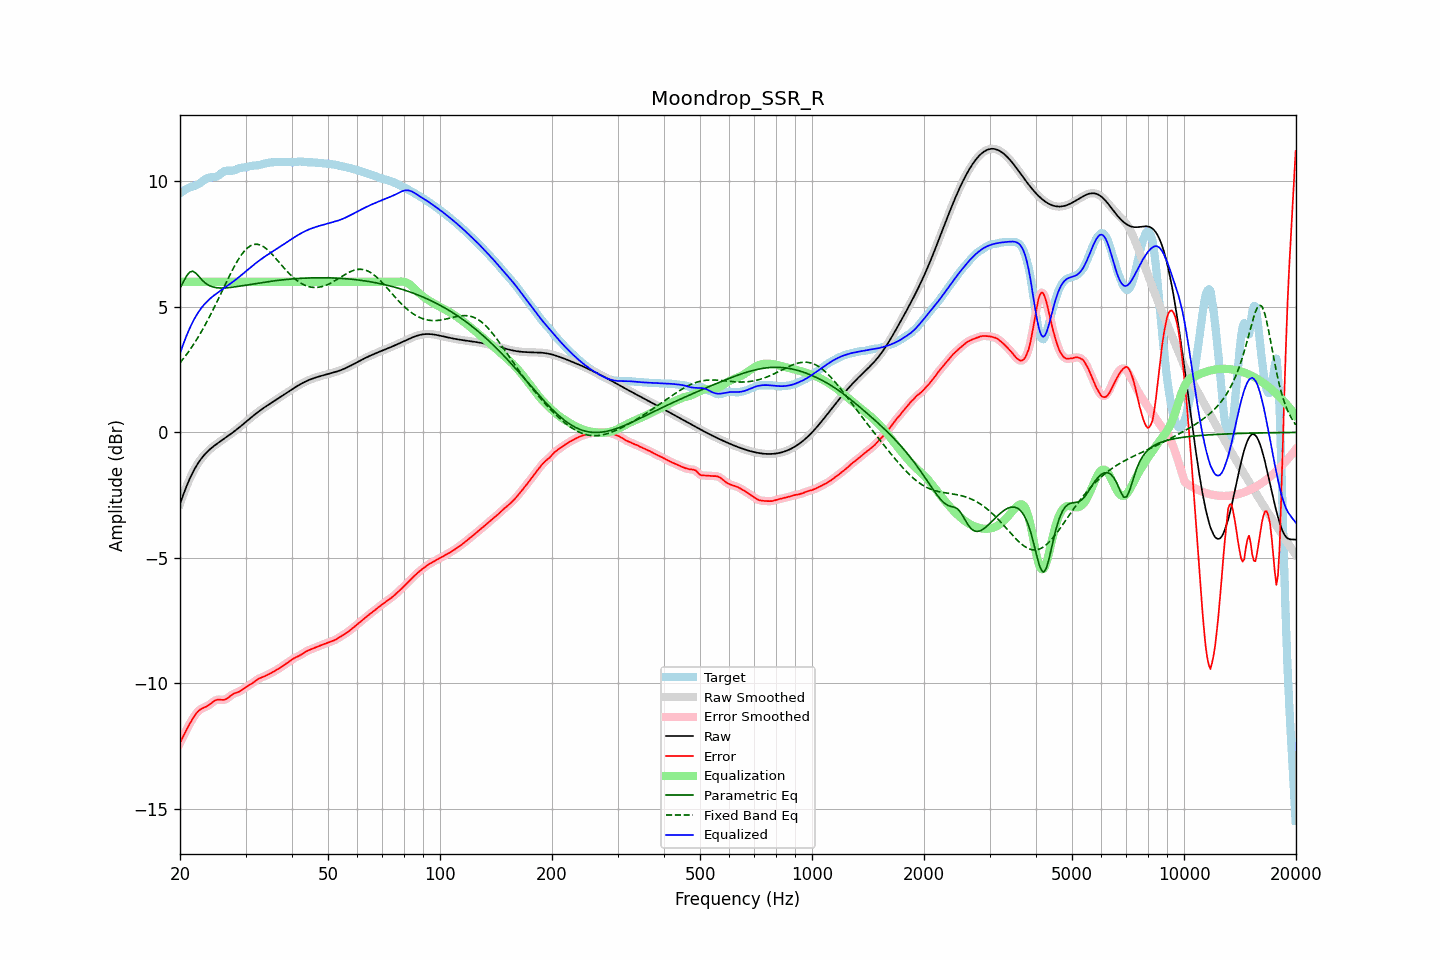

Values plotted in this chart, from the file beside it:
frequency, raw, error, smoothed, error_smoothed, equalization, parametric_eq, fixed_band_eq, equalized_raw, equalized_smoothed, target
20.00, -2.85, -12.38, -2.85, -12.38, 6.00, 5.74, 2.77, 3.15, 3.15, 9.53
20.20, -2.67, -12.24, -2.67, -12.24, 6.00, 5.87, 2.85, 3.33, 3.33, 9.57
20.40, -2.49, -12.11, -2.49, -12.11, 6.00, 5.99, 2.93, 3.51, 3.51, 9.62
20.61, -2.32, -11.98, -2.32, -11.98, 6.00, 6.11, 3.01, 3.68, 3.68, 9.66
20.81, -2.16, -11.86, -2.16, -11.86, 6.00, 6.23, 3.10, 3.84, 3.84, 9.70
21.02, -2.00, -11.74, -2.00, -11.74, 6.00, 6.31, 3.19, 4.00, 4.00, 9.73
21.23, -1.85, -11.62, -1.86, -11.62, 6.00, 6.39, 3.27, 4.15, 4.14, 9.76
21.44, -1.72, -11.51, -1.72, -11.51, 6.00, 6.41, 3.37, 4.28, 4.28, 9.79
21.66, -1.59, -11.40, -1.59, -11.40, 6.00, 6.43, 3.46, 4.41, 4.41, 9.81
21.87, -1.47, -11.30, -1.47, -11.30, 6.00, 6.38, 3.56, 4.53, 4.53, 9.83
22.09, -1.36, -11.21, -1.36, -11.21, 6.00, 6.34, 3.66, 4.64, 4.64, 9.85
22.31, -1.25, -11.13, -1.25, -11.13, 6.00, 6.27, 3.77, 4.75, 4.75, 9.88
22.54, -1.15, -11.07, -1.15, -11.07, 6.00, 6.20, 3.87, 4.85, 4.85, 9.92
22.76, -1.06, -11.03, -1.07, -11.03, 6.00, 6.13, 3.98, 4.94, 4.93, 9.96
22.99, -0.98, -10.99, -0.98, -10.99, 6.00, 6.06, 4.09, 5.02, 5.02, 10.01
23.22, -0.91, -10.97, -0.91, -10.96, 6.00, 6.00, 4.21, 5.09, 5.09, 10.06
23.45, -0.84, -10.94, -0.84, -10.94, 6.00, 5.94, 4.32, 5.16, 5.16, 10.10
23.69, -0.77, -10.91, -0.77, -10.90, 6.00, 5.90, 4.44, 5.23, 5.23, 10.13
23.92, -0.71, -10.86, -0.71, -10.86, 6.00, 5.86, 4.57, 5.29, 5.29, 10.15
24.16, -0.65, -10.82, -0.65, -10.82, 6.00, 5.83, 4.69, 5.35, 5.35, 10.17
24.40, -0.60, -10.77, -0.60, -10.77, 6.00, 5.81, 4.82, 5.40, 5.40, 10.17
24.65, -0.55, -10.72, -0.55, -10.72, 6.00, 5.79, 4.94, 5.45, 5.45, 10.17
24.89, -0.50, -10.68, -0.50, -10.68, 6.00, 5.77, 5.07, 5.50, 5.50, 10.18
25.14, -0.45, -10.66, -0.45, -10.66, 6.00, 5.77, 5.21, 5.55, 5.55, 10.21
25.39, -0.41, -10.65, -0.41, -10.65, 6.00, 5.76, 5.34, 5.59, 5.59, 10.24
25.65, -0.36, -10.65, -0.36, -10.65, 6.00, 5.76, 5.47, 5.64, 5.64, 10.29
25.91, -0.32, -10.66, -0.32, -10.66, 6.00, 5.75, 5.61, 5.68, 5.68, 10.34
26.16, -0.27, -10.66, -0.27, -10.66, 6.00, 5.76, 5.74, 5.73, 5.73, 10.39
26.43, -0.23, -10.65, -0.23, -10.64, 6.00, 5.76, 5.88, 5.77, 5.77, 10.42
26.69, -0.18, -10.61, -0.18, -10.61, 6.00, 5.76, 6.01, 5.82, 5.82, 10.43
26.96, -0.14, -10.57, -0.14, -10.57, 6.00, 5.77, 6.14, 5.86, 5.86, 10.43
27.23, -0.09, -10.52, -0.09, -10.52, 6.00, 5.77, 6.27, 5.91, 5.91, 10.43
27.50, -0.04, -10.47, -0.04, -10.47, 6.00, 5.78, 6.40, 5.96, 5.96, 10.43
27.77, 0.00, -10.43, 0.00, -10.43, 6.00, 5.79, 6.52, 6.00, 6.00, 10.43
28.05, 0.05, -10.40, 0.05, -10.40, 6.00, 5.80, 6.64, 6.05, 6.05, 10.45
28.33, 0.10, -10.38, 0.10, -10.38, 6.00, 5.81, 6.75, 6.10, 6.10, 10.48
28.62, 0.15, -10.35, 0.15, -10.35, 6.00, 5.82, 6.86, 6.15, 6.15, 10.51
28.90, 0.21, -10.33, 0.21, -10.32, 6.00, 5.83, 6.96, 6.21, 6.21, 10.53
29.19, 0.26, -10.29, 0.26, -10.29, 6.00, 5.84, 7.06, 6.26, 6.26, 10.55
29.48, 0.31, -10.24, 0.31, -10.24, 6.00, 5.85, 7.14, 6.31, 6.31, 10.56
29.78, 0.37, -10.20, 0.37, -10.20, 6.00, 5.86, 7.22, 6.37, 6.37, 10.56
30.08, 0.42, -10.15, 0.42, -10.15, 6.00, 5.87, 7.29, 6.42, 6.42, 10.57
30.38, 0.47, -10.11, 0.47, -10.11, 6.00, 5.88, 7.35, 6.47, 6.47, 10.58
30.68, 0.53, -10.07, 0.53, -10.07, 6.00, 5.89, 7.40, 6.53, 6.53, 10.60
30.99, 0.58, -10.04, 0.58, -10.03, 6.00, 5.90, 7.44, 6.58, 6.58, 10.62
31.30, 0.63, -9.99, 0.63, -9.99, 6.00, 5.91, 7.47, 6.63, 6.63, 10.63
31.61, 0.69, -9.95, 0.69, -9.95, 6.00, 5.92, 7.49, 6.69, 6.69, 10.63
31.93, 0.74, -9.90, 0.74, -9.90, 6.00, 5.93, 7.50, 6.74, 6.74, 10.64
32.24, 0.79, -9.85, 0.79, -9.86, 6.00, 5.94, 7.50, 6.79, 6.79, 10.64
32.57, 0.84, -9.81, 0.83, -9.82, 6.00, 5.95, 7.48, 6.84, 6.83, 10.65
32.89, 0.88, -9.79, 0.88, -9.79, 6.00, 5.96, 7.47, 6.88, 6.88, 10.67
33.22, 0.93, -9.76, 0.93, -9.76, 6.00, 5.97, 7.43, 6.93, 6.93, 10.69
33.55, 0.97, -9.73, 0.97, -9.73, 6.00, 5.98, 7.40, 6.97, 6.97, 10.71
33.89, 1.02, -9.71, 1.02, -9.71, 6.00, 5.99, 7.35, 7.02, 7.02, 10.72
34.23, 1.06, -9.68, 1.06, -9.68, 6.00, 6.00, 7.30, 7.06, 7.06, 10.74
34.57, 1.10, -9.64, 1.10, -9.64, 6.00, 6.01, 7.24, 7.10, 7.10, 10.75
34.92, 1.14, -9.61, 1.14, -9.61, 6.00, 6.02, 7.18, 7.14, 7.14, 10.76
35.27, 1.19, -9.58, 1.19, -9.58, 6.00, 6.03, 7.12, 7.19, 7.19, 10.76
35.62, 1.23, -9.54, 1.23, -9.54, 6.00, 6.03, 7.05, 7.23, 7.23, 10.77
35.97, 1.27, -9.51, 1.27, -9.51, 6.00, 6.04, 6.98, 7.27, 7.27, 10.77
... 635 more rows
